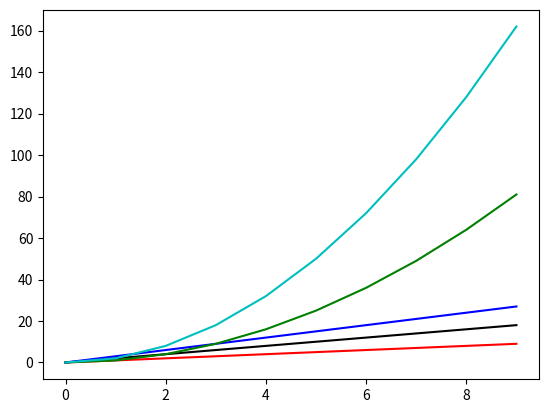

Recreate this plot in Python.
import matplotlib.pyplot as plt
x = [_ for _ in range(10)]
y1 = [x for x in range(10)]
y2 = [2*x for x in range(10)]
y3 = [3*x for x in range(10)]
y4 = [x**2 for x in range(10)]
y5 = [2*(x**2) for x in range(10)]

plt.plot(x, y1, color='r', label='y1')
plt.plot(x, y2, color='k', label='y2')
plt.plot(x, y3, color='b', label='y3')
plt.plot(x, y4, color='g', label='y4')
plt.plot(x, y5, color='c', label='y5')
plt.show()